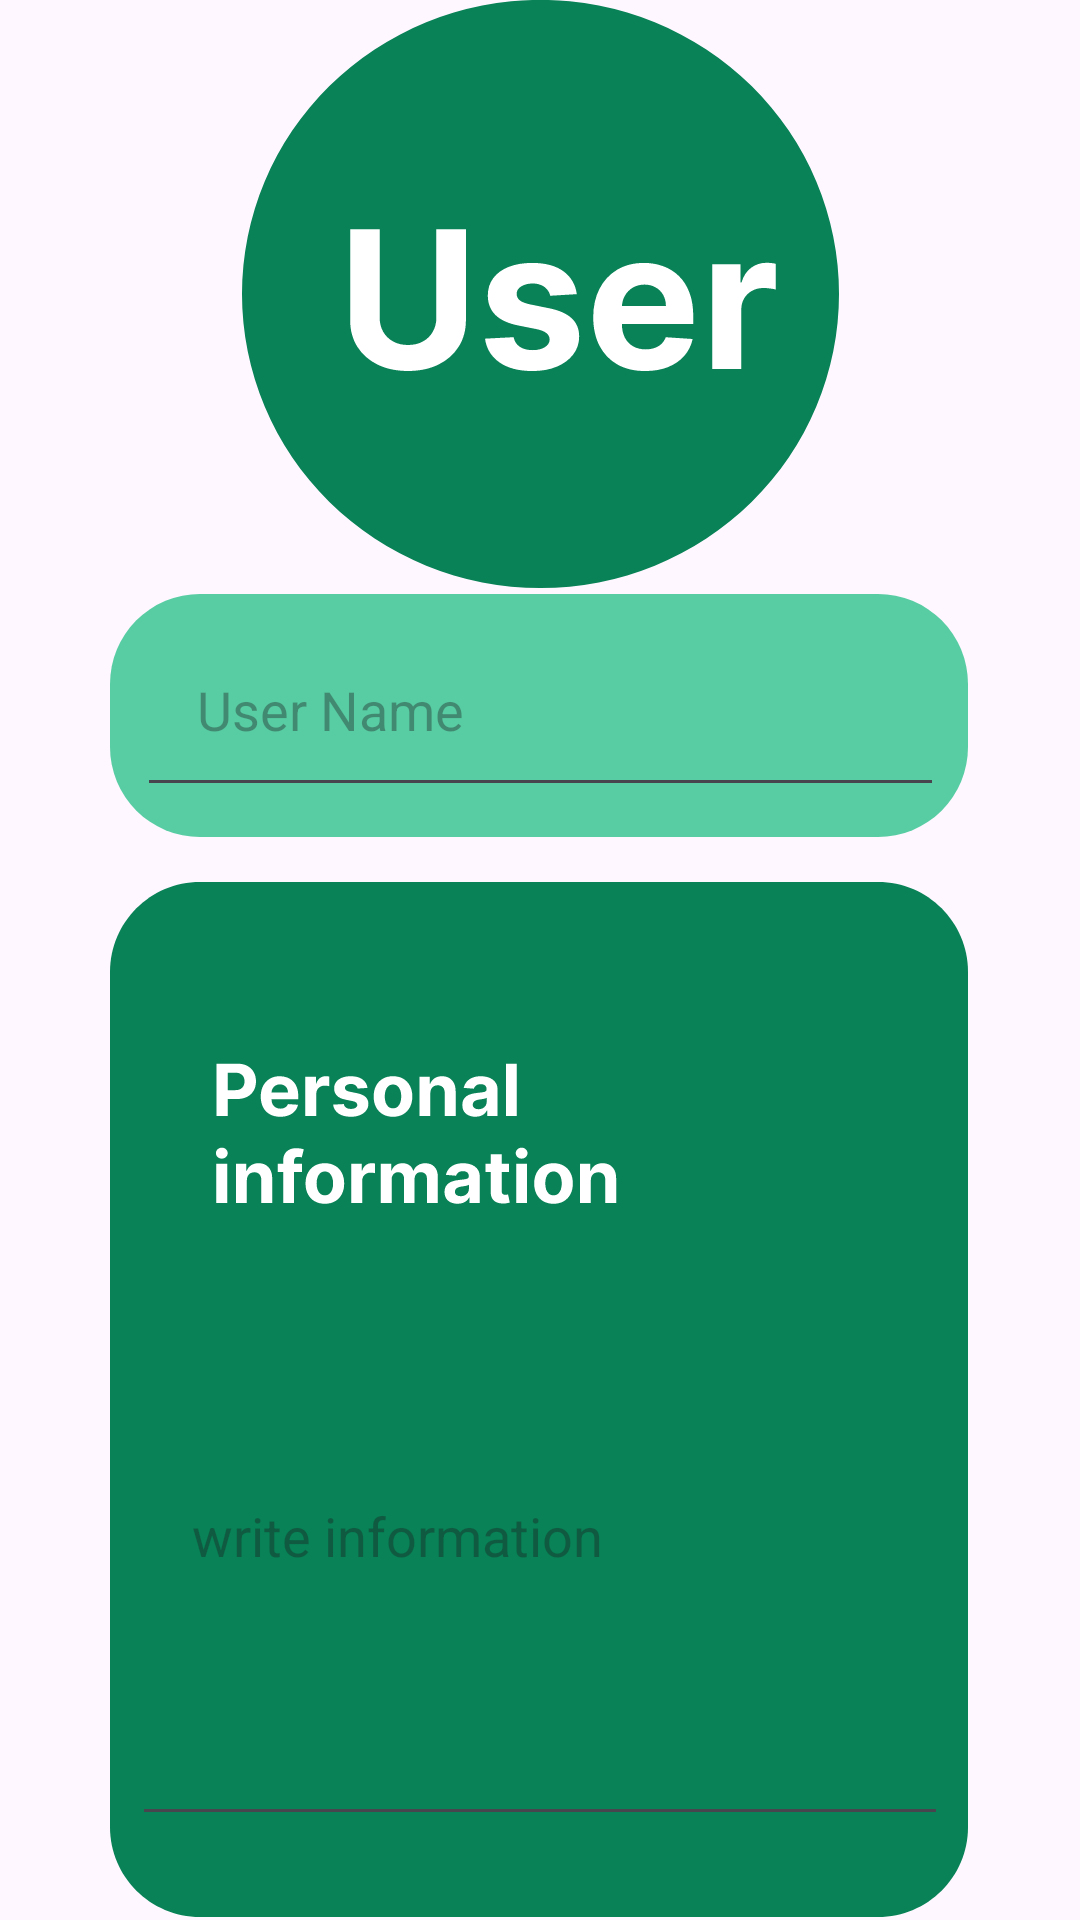

Reconstruct the res/layout file that produces this screen, plus the resources it refers to.
<!-- AndroidManifest.xml: application theme Theme.VArooo -->
<!-- res/layout/activity_profile.xml -->
<?xml version="1.0" encoding="utf-8"?>
<androidx.constraintlayout.widget.ConstraintLayout xmlns:android="http://schemas.android.com/apk/res/android"
    xmlns:app="http://schemas.android.com/apk/res-auto"
    xmlns:tools="http://schemas.android.com/tools"
    android:layout_width="match_parent"
    android:layout_height="match_parent"
    tools:context=".Profile">

    <ImageView
        android:id="@+id/imageView4"
        android:layout_width="wrap_content"
        android:layout_height="wrap_content"
        app:layout_constraintEnd_toEndOf="parent"
        app:layout_constraintHorizontal_bias="0.496"
        app:layout_constraintStart_toStartOf="parent"
        app:layout_constraintTop_toTopOf="parent"
        app:srcCompat="@drawable/profile" />

    <EditText
        android:id="@+id/userName1"
        android:layout_width="269dp"
        android:layout_height="64.95dp"
        android:layout_marginTop="204dp"
        android:hint="User Name"
        android:padding="20dp"
        app:layout_constraintEnd_toEndOf="parent"
        app:layout_constraintStart_toStartOf="parent"
        app:layout_constraintTop_toTopOf="parent" />

    <EditText
        android:id="@+id/information"
        android:layout_width="272dp"
        android:layout_height="200dp"
        android:layout_marginTop="412dp"
        android:hint="write information"
        android:padding="20dp"
        app:layout_constraintEnd_toEndOf="parent"
        app:layout_constraintStart_toStartOf="parent"
        app:layout_constraintTop_toTopOf="parent" />
</androidx.constraintlayout.widget.ConstraintLayout>
<!-- resources referenced by this layout -->
<resources>
  <!-- drawable profile: vector/xml drawable (drawable, 17404 chars, omitted) -->
  <style name="Theme.VArooo" parent="Base.Theme.VArooo" />
  <style name="Base.Theme.VArooo" parent="Theme.Material3.DayNight.NoActionBar">
          
          
      </style>
</resources>
